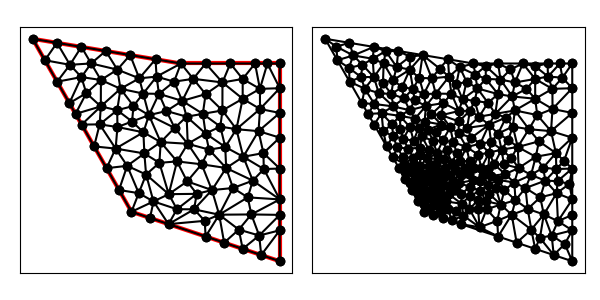

Source data for this figure (header and first rows):
7.000000000000000000e+00, 6.000000000000000000e+00, 1.300000000000000000e+01, 4.000000000000000000e+00, 1.300000000000000000e+01, 9.000000000000000000e+00, 1.300000000000000000e+01, 1.200000000000000000e+01, 9.000000000000000000e+00, 1.200000000000000000e+01, 3.000000000000000000e+00, 1.300000000000000000e+01, 1.220135822996991415e+01, 1.015958273145782442e+01, 1.150000000000000000e+01, 1.057357785011237716e+01, 1.124568268420275885e+01, 9.341642539802631262e+00, 1.164901363805755885e+01, 1.002493437379094487e+01, 0.000000000000000000e+00, 3.387342289879982649e-01
7.000000000000000000e+00, 6.000000000000000000e+00, 1.300000000000000000e+01, 4.000000000000000000e+00, 1.300000000000000000e+01, 9.000000000000000000e+00, 1.300000000000000000e+01, 1.200000000000000000e+01, 9.000000000000000000e+00, 1.200000000000000000e+01, 3.000000000000000000e+00, 1.300000000000000000e+01, 1.214080445564597532e+01, 9.263060957485654612e+00, 1.233877435985633753e+01, 8.375000000000000000e+00, 1.300000000000000000e+01, 9.000000000000000000e+00, 1.249319293850077095e+01, 8.879353652495218796e+00, 1.000000000000000000e+00, 3.773035877810146377e-01
7.000000000000000000e+00, 6.000000000000000000e+00, 1.300000000000000000e+01, 4.000000000000000000e+00, 1.300000000000000000e+01, 9.000000000000000000e+00, 1.300000000000000000e+01, 1.200000000000000000e+01, 9.000000000000000000e+00, 1.200000000000000000e+01, 3.000000000000000000e+00, 1.300000000000000000e+01, 1.150000000000000000e+01, 1.137442076673072222e+01, 1.219677956389603679e+01, 1.097399930842155058e+01, 1.200000000000000000e+01, 1.200000000000000000e+01, 1.189892652129867834e+01, 1.144947335838409153e+01, 0.000000000000000000e+00, 3.003333312914812647e-01
7.000000000000000000e+00, 6.000000000000000000e+00, 1.300000000000000000e+01, 4.000000000000000000e+00, 1.300000000000000000e+01, 9.000000000000000000e+00, 1.300000000000000000e+01, 1.200000000000000000e+01, 9.000000000000000000e+00, 1.200000000000000000e+01, 3.000000000000000000e+00, 1.300000000000000000e+01, 9.887019763295031183e+00, 9.963235294117648522e+00, 1.059568116310508756e+01, 9.447512487777048662e+00, 1.067973107732283822e+01, 1.010069395967699535e+01, 1.038747733457431899e+01, 9.837147247190564769e+00, 0.000000000000000000e+00, 2.317853611018830251e-01
7.000000000000000000e+00, 6.000000000000000000e+00, 1.300000000000000000e+01, 4.000000000000000000e+00, 1.300000000000000000e+01, 9.000000000000000000e+00, 1.300000000000000000e+01, 1.200000000000000000e+01, 9.000000000000000000e+00, 1.200000000000000000e+01, 3.000000000000000000e+00, 1.300000000000000000e+01, 1.000000000000000000e+01, 1.075980392156862742e+01, 1.068195008259689160e+01, 1.123319122224768840e+01, 9.500000000000000000e+00, 1.137990196078431282e+01, 1.006065002753229720e+01, 1.112429903486687444e+01, 0.000000000000000000e+00, 2.453631235236838348e-01
7.000000000000000000e+00, 6.000000000000000000e+00, 1.300000000000000000e+01, 4.000000000000000000e+00, 1.300000000000000000e+01, 9.000000000000000000e+00, 1.300000000000000000e+01, 1.200000000000000000e+01, 9.000000000000000000e+00, 1.200000000000000000e+01, 3.000000000000000000e+00, 1.300000000000000000e+01, 9.887019763295031183e+00, 9.963235294117648522e+00, 9.232470902562031512e+00, 9.847393533477797334e+00, 1.000000000000000000e+01, 9.166666666666667851e+00, 9.706496888619021490e+00, 9.659098498087370643e+00, 0.000000000000000000e+00, 2.175613909731531070e-01
7.000000000000000000e+00, 6.000000000000000000e+00, 1.300000000000000000e+01, 4.000000000000000000e+00, 1.300000000000000000e+01, 9.000000000000000000e+00, 1.300000000000000000e+01, 1.200000000000000000e+01, 9.000000000000000000e+00, 1.200000000000000000e+01, 3.000000000000000000e+00, 1.300000000000000000e+01, 1.000000000000000000e+01, 1.200000000000000000e+01, 9.500000000000000000e+00, 1.137990196078431282e+01, 1.068195008259689160e+01, 1.123319122224768840e+01, 1.006065002753229720e+01, 1.153769772767733315e+01, 0.000000000000000000e+00, 2.899173444442043612e-01
7.000000000000000000e+00, 6.000000000000000000e+00, 1.300000000000000000e+01, 4.000000000000000000e+00, 1.300000000000000000e+01, 9.000000000000000000e+00, 1.300000000000000000e+01, 1.200000000000000000e+01, 9.000000000000000000e+00, 1.200000000000000000e+01, 3.000000000000000000e+00, 1.300000000000000000e+01, 1.250000000000000000e+01, 1.200000000000000000e+01, 1.200000000000000000e+01, 1.200000000000000000e+01, 1.219677956389603679e+01, 1.097399930842155058e+01, 1.223225985463201226e+01, 1.165799976947385197e+01, 0.000000000000000000e+00, 3.680848604741445707e-01
7.000000000000000000e+00, 6.000000000000000000e+00, 1.300000000000000000e+01, 4.000000000000000000e+00, 1.300000000000000000e+01, 9.000000000000000000e+00, 1.300000000000000000e+01, 1.200000000000000000e+01, 9.000000000000000000e+00, 1.200000000000000000e+01, 3.000000000000000000e+00, 1.300000000000000000e+01, 1.150000000000000000e+01, 1.137442076673072222e+01, 1.200000000000000000e+01, 1.200000000000000000e+01, 1.100000000000000000e+01, 1.200000000000000000e+01, 1.150000000000000000e+01, 1.179147358891024133e+01, 0.000000000000000000e+00, 3.003333312914812647e-01
7.000000000000000000e+00, 6.000000000000000000e+00, 1.300000000000000000e+01, 4.000000000000000000e+00, 1.300000000000000000e+01, 9.000000000000000000e+00, 1.300000000000000000e+01, 1.200000000000000000e+01, 9.000000000000000000e+00, 1.200000000000000000e+01, 3.000000000000000000e+00, 1.300000000000000000e+01, 9.276352603300420441e+00, 8.751447610444667902e+00, 1.000000000000000000e+01, 9.166666666666667851e+00, 9.232470902562031512e+00, 9.847393533477797334e+00, 9.502941168620816725e+00, 9.255169270196377695e+00, 0.000000000000000000e+00, 2.175613909731531070e-01
7.000000000000000000e+00, 6.000000000000000000e+00, 1.300000000000000000e+01, 4.000000000000000000e+00, 1.300000000000000000e+01, 9.000000000000000000e+00, 1.300000000000000000e+01, 1.200000000000000000e+01, 9.000000000000000000e+00, 1.200000000000000000e+01, 3.000000000000000000e+00, 1.300000000000000000e+01, 1.150000000000000000e+01, 1.057357785011237716e+01, 1.150000000000000000e+01, 1.137442076673072222e+01, 1.068195008259689160e+01, 1.123319122224768840e+01, 1.122731669419896328e+01, 1.106039661303026378e+01, 0.000000000000000000e+00, 3.003333312914812647e-01
7.000000000000000000e+00, 6.000000000000000000e+00, 1.300000000000000000e+01, 4.000000000000000000e+00, 1.300000000000000000e+01, 9.000000000000000000e+00, 1.300000000000000000e+01, 1.200000000000000000e+01, 9.000000000000000000e+00, 1.200000000000000000e+01, 3.000000000000000000e+00, 1.300000000000000000e+01, 9.500000000000000000e+00, 1.137990196078431282e+01, 9.000000000000000000e+00, 1.200000000000000000e+01, 8.722938693928499632e+00, 1.126496874150446459e+01, 9.074312897976165360e+00, 1.154829023409625854e+01, 0.000000000000000000e+00, 2.237405332975710148e-01
7.000000000000000000e+00, 6.000000000000000000e+00, 1.300000000000000000e+01, 4.000000000000000000e+00, 1.300000000000000000e+01, 9.000000000000000000e+00, 1.300000000000000000e+01, 1.200000000000000000e+01, 9.000000000000000000e+00, 1.200000000000000000e+01, 3.000000000000000000e+00, 1.300000000000000000e+01, 1.219677956389603679e+01, 1.097399930842155058e+01, 1.220135822996991415e+01, 1.015958273145782442e+01, 1.300000000000000000e+01, 1.100000000000000000e+01, 1.246604593128864913e+01, 1.071119401329312382e+01, 1.000000000000000000e+00, 4.083002718826028721e-01
7.000000000000000000e+00, 6.000000000000000000e+00, 1.300000000000000000e+01, 4.000000000000000000e+00, 1.300000000000000000e+01, 9.000000000000000000e+00, 1.300000000000000000e+01, 1.200000000000000000e+01, 9.000000000000000000e+00, 1.200000000000000000e+01, 3.000000000000000000e+00, 1.300000000000000000e+01, 1.068195008259689160e+01, 1.123319122224768840e+01, 1.150000000000000000e+01, 1.137442076673072222e+01, 1.100000000000000000e+01, 1.200000000000000000e+01, 1.106065002753229720e+01, 1.153587066299280472e+01, 0.000000000000000000e+00, 3.003333312914812647e-01
7.000000000000000000e+00, 6.000000000000000000e+00, 1.300000000000000000e+01, 4.000000000000000000e+00, 1.300000000000000000e+01, 9.000000000000000000e+00, 1.300000000000000000e+01, 1.200000000000000000e+01, 9.000000000000000000e+00, 1.200000000000000000e+01, 3.000000000000000000e+00, 1.300000000000000000e+01, 1.219677956389603679e+01, 1.097399930842155058e+01, 1.150000000000000000e+01, 1.137442076673072222e+01, 1.150000000000000000e+01, 1.057357785011237716e+01, 1.173225985463201226e+01, 1.097399930842154880e+01, 0.000000000000000000e+00, 3.003333312914812647e-01
7.000000000000000000e+00, 6.000000000000000000e+00, 1.300000000000000000e+01, 4.000000000000000000e+00, 1.300000000000000000e+01, 9.000000000000000000e+00, 1.300000000000000000e+01, 1.200000000000000000e+01, 9.000000000000000000e+00, 1.200000000000000000e+01, 3.000000000000000000e+00, 1.300000000000000000e+01, 1.000000000000000000e+01, 1.200000000000000000e+01, 9.000000000000000000e+00, 1.200000000000000000e+01, 9.500000000000000000e+00, 1.137990196078431282e+01, 9.500000000000000000e+00, 1.179330065359476976e+01, 0.000000000000000000e+00, 2.899173444442043612e-01
7.000000000000000000e+00, 6.000000000000000000e+00, 1.300000000000000000e+01, 4.000000000000000000e+00, 1.300000000000000000e+01, 9.000000000000000000e+00, 1.300000000000000000e+01, 1.200000000000000000e+01, 9.000000000000000000e+00, 1.200000000000000000e+01, 3.000000000000000000e+00, 1.300000000000000000e+01, 1.068195008259689160e+01, 1.123319122224768840e+01, 1.000000000000000000e+01, 1.075980392156862742e+01, 1.067973107732283822e+01, 1.010069395967699535e+01, 1.045389371997324268e+01, 1.069789636783110431e+01, 0.000000000000000000e+00, 2.453631235236838348e-01
7.000000000000000000e+00, 6.000000000000000000e+00, 1.300000000000000000e+01, 4.000000000000000000e+00, 1.300000000000000000e+01, 9.000000000000000000e+00, 1.300000000000000000e+01, 1.200000000000000000e+01, 9.000000000000000000e+00, 1.200000000000000000e+01, 3.000000000000000000e+00, 1.300000000000000000e+01, 1.220135822996991415e+01, 1.015958273145782442e+01, 1.300000000000000000e+01, 1.000000000000000000e+01, 1.300000000000000000e+01, 1.100000000000000000e+01, 1.273378607665663687e+01, 1.038652757715260755e+01, 1.000000000000000000e+00, 5.000000000000000000e-01
7.000000000000000000e+00, 6.000000000000000000e+00, 1.300000000000000000e+01, 4.000000000000000000e+00, 1.300000000000000000e+01, 9.000000000000000000e+00, 1.300000000000000000e+01, 1.200000000000000000e+01, 9.000000000000000000e+00, 1.200000000000000000e+01, 3.000000000000000000e+00, 1.300000000000000000e+01, 1.300000000000000000e+01, 1.100000000000000000e+01, 1.300000000000000000e+01, 1.200000000000000000e+01, 1.250000000000000000e+01, 1.200000000000000000e+01, 1.283333333333333393e+01, 1.166666666666666607e+01, 1.000000000000000000e+00, 5.000000000000000000e-01
7.000000000000000000e+00, 6.000000000000000000e+00, 1.300000000000000000e+01, 4.000000000000000000e+00, 1.300000000000000000e+01, 9.000000000000000000e+00, 1.300000000000000000e+01, 1.200000000000000000e+01, 9.000000000000000000e+00, 1.200000000000000000e+01, 3.000000000000000000e+00, 1.300000000000000000e+01, 1.150000000000000000e+01, 1.057357785011237716e+01, 1.067973107732283822e+01, 1.010069395967699535e+01, 1.124568268420275885e+01, 9.341642539802631262e+00, 1.114180458717519961e+01, 1.000530478319733518e+01, 0.000000000000000000e+00, 2.851304941465326870e-01
7.000000000000000000e+00, 6.000000000000000000e+00, 1.300000000000000000e+01, 4.000000000000000000e+00, 1.300000000000000000e+01, 9.000000000000000000e+00, 1.300000000000000000e+01, 1.200000000000000000e+01, 9.000000000000000000e+00, 1.200000000000000000e+01, 3.000000000000000000e+00, 1.300000000000000000e+01, 1.068195008259689160e+01, 1.123319122224768840e+01, 1.100000000000000000e+01, 1.200000000000000000e+01, 1.000000000000000000e+01, 1.200000000000000000e+01, 1.056065002753229720e+01, 1.174439707408256339e+01, 0.000000000000000000e+00, 2.899173444442043612e-01
7.000000000000000000e+00, 6.000000000000000000e+00, 1.300000000000000000e+01, 4.000000000000000000e+00, 1.300000000000000000e+01, 9.000000000000000000e+00, 1.300000000000000000e+01, 1.200000000000000000e+01, 9.000000000000000000e+00, 1.200000000000000000e+01, 3.000000000000000000e+00, 1.300000000000000000e+01, 1.220135822996991415e+01, 1.015958273145782442e+01, 1.219677956389603679e+01, 1.097399930842155058e+01, 1.150000000000000000e+01, 1.057357785011237716e+01, 1.196604593128864913e+01, 1.056905329666391680e+01, 0.000000000000000000e+00, 3.387342289879982649e-01
7.000000000000000000e+00, 6.000000000000000000e+00, 1.300000000000000000e+01, 4.000000000000000000e+00, 1.300000000000000000e+01, 9.000000000000000000e+00, 1.300000000000000000e+01, 1.200000000000000000e+01, 9.000000000000000000e+00, 1.200000000000000000e+01, 3.000000000000000000e+00, 1.300000000000000000e+01, 1.300000000000000000e+01, 1.000000000000000000e+01, 1.220135822996991415e+01, 1.015958273145782442e+01, 1.214080445564597532e+01, 9.263060957485654612e+00, 1.244738756187196316e+01, 9.807547896314494196e+00, 1.000000000000000000e+00, 5.000000000000000000e-01
7.000000000000000000e+00, 6.000000000000000000e+00, 1.300000000000000000e+01, 4.000000000000000000e+00, 1.300000000000000000e+01, 9.000000000000000000e+00, 1.300000000000000000e+01, 1.200000000000000000e+01, 9.000000000000000000e+00, 1.200000000000000000e+01, 3.000000000000000000e+00, 1.300000000000000000e+01, 1.124568268420275885e+01, 9.341642539802631262e+00, 1.079466958268386811e+01, 8.620909302227039106e+00, 1.152351880086481906e+01, 8.226674869471901630e+00, 1.118795702258381652e+01, 8.729742237167188890e+00, 0.000000000000000000e+00, 3.918403589662051711e-01
7.000000000000000000e+00, 6.000000000000000000e+00, 1.300000000000000000e+01, 4.000000000000000000e+00, 1.300000000000000000e+01, 9.000000000000000000e+00, 1.300000000000000000e+01, 1.200000000000000000e+01, 9.000000000000000000e+00, 1.200000000000000000e+01, 3.000000000000000000e+00, 1.300000000000000000e+01, 1.300000000000000000e+01, 1.000000000000000000e+01, 1.214080445564597532e+01, 9.263060957485654612e+00, 1.300000000000000000e+01, 9.000000000000000000e+00, 1.271360148521532629e+01, 9.421020319161884871e+00, 1.000000000000000000e+00, 5.000000000000000000e-01
7.000000000000000000e+00, 6.000000000000000000e+00, 1.300000000000000000e+01, 4.000000000000000000e+00, 1.300000000000000000e+01, 9.000000000000000000e+00, 1.300000000000000000e+01, 1.200000000000000000e+01, 9.000000000000000000e+00, 1.200000000000000000e+01, 3.000000000000000000e+00, 1.300000000000000000e+01, 8.416249525531437570e+00, 1.007785376651613340e+01, 9.232470902562031512e+00, 9.847393533477797334e+00, 9.053940056573168249e+00, 1.048769054395458156e+01, 8.900886828222212444e+00, 1.013764594798283802e+01, 0.000000000000000000e+00, 2.033588502154942412e-01
7.000000000000000000e+00, 6.000000000000000000e+00, 1.300000000000000000e+01, 4.000000000000000000e+00, 1.300000000000000000e+01, 9.000000000000000000e+00, 1.300000000000000000e+01, 1.200000000000000000e+01, 9.000000000000000000e+00, 1.200000000000000000e+01, 3.000000000000000000e+00, 1.300000000000000000e+01, 1.300000000000000000e+01, 1.100000000000000000e+01, 1.250000000000000000e+01, 1.200000000000000000e+01, 1.219677956389603679e+01, 1.097399930842155058e+01, 1.256559318796534619e+01, 1.132466643614051804e+01, 1.000000000000000000e+00, 4.083002718826028721e-01
7.000000000000000000e+00, 6.000000000000000000e+00, 1.300000000000000000e+01, 4.000000000000000000e+00, 1.300000000000000000e+01, 9.000000000000000000e+00, 1.300000000000000000e+01, 1.200000000000000000e+01, 9.000000000000000000e+00, 1.200000000000000000e+01, 3.000000000000000000e+00, 1.300000000000000000e+01, 9.887019763295031183e+00, 9.963235294117648522e+00, 1.000000000000000000e+01, 9.166666666666667851e+00, 1.059568116310508756e+01, 9.447512487777048662e+00, 1.016090030880003958e+01, 9.525804816187120494e+00, 0.000000000000000000e+00, 2.175613909731531070e-01
7.000000000000000000e+00, 6.000000000000000000e+00, 1.300000000000000000e+01, 4.000000000000000000e+00, 1.300000000000000000e+01, 9.000000000000000000e+00, 1.300000000000000000e+01, 1.200000000000000000e+01, 9.000000000000000000e+00, 1.200000000000000000e+01, 3.000000000000000000e+00, 1.300000000000000000e+01, 1.068195008259689160e+01, 1.123319122224768840e+01, 1.067973107732283822e+01, 1.010069395967699535e+01, 1.150000000000000000e+01, 1.057357785011237716e+01, 1.095389371997324268e+01, 1.063582101067902208e+01, 0.000000000000000000e+00, 2.851304941465326870e-01
7.000000000000000000e+00, 6.000000000000000000e+00, 1.300000000000000000e+01, 4.000000000000000000e+00, 1.300000000000000000e+01, 9.000000000000000000e+00, 1.300000000000000000e+01, 1.200000000000000000e+01, 9.000000000000000000e+00, 1.200000000000000000e+01, 3.000000000000000000e+00, 1.300000000000000000e+01, 1.067973107732283822e+01, 1.010069395967699535e+01, 1.000000000000000000e+01, 1.075980392156862742e+01, 9.887019763295031183e+00, 9.963235294117648522e+00, 1.018891694687262373e+01, 1.027457772512108924e+01, 0.000000000000000000e+00, 2.317853611018830251e-01
7.000000000000000000e+00, 6.000000000000000000e+00, 1.300000000000000000e+01, 4.000000000000000000e+00, 1.300000000000000000e+01, 9.000000000000000000e+00, 1.300000000000000000e+01, 1.200000000000000000e+01, 9.000000000000000000e+00, 1.200000000000000000e+01, 3.000000000000000000e+00, 1.300000000000000000e+01, 9.053940056573168249e+00, 1.048769054395458156e+01, 9.500000000000000000e+00, 1.137990196078431282e+01, 8.722938693928499632e+00, 1.126496874150446459e+01, 9.092292916833889294e+00, 1.104418708208111788e+01, 0.000000000000000000e+00, 2.237405332975710148e-01
7.000000000000000000e+00, 6.000000000000000000e+00, 1.300000000000000000e+01, 4.000000000000000000e+00, 1.300000000000000000e+01, 9.000000000000000000e+00, 1.300000000000000000e+01, 1.200000000000000000e+01, 9.000000000000000000e+00, 1.200000000000000000e+01, 3.000000000000000000e+00, 1.300000000000000000e+01, 8.745424986533031131e+00, 9.395022225507807079e+00, 9.232470902562031512e+00, 9.847393533477797334e+00, 8.416249525531437570e+00, 1.007785376651613340e+01, 8.798048471542166737e+00, 9.773423175167245347e+00, 0.000000000000000000e+00, 1.727246296982315743e-01
7.000000000000000000e+00, 6.000000000000000000e+00, 1.300000000000000000e+01, 4.000000000000000000e+00, 1.300000000000000000e+01, 9.000000000000000000e+00, 1.300000000000000000e+01, 1.200000000000000000e+01, 9.000000000000000000e+00, 1.200000000000000000e+01, 3.000000000000000000e+00, 1.300000000000000000e+01, 6.358937915273113362e+00, 8.557872470049439073e+00, 5.992277876713668405e+00, 7.763513715751081179e+00, 6.827568883700665836e+00, 7.859761001954589155e+00, 6.392928225229148609e+00, 8.060382395918368914e+00, 0.000000000000000000e+00, 1.159494497593665241e-01
7.000000000000000000e+00, 6.000000000000000000e+00, 1.300000000000000000e+01, 4.000000000000000000e+00, 1.300000000000000000e+01, 9.000000000000000000e+00, 1.300000000000000000e+01, 1.200000000000000000e+01, 9.000000000000000000e+00, 1.200000000000000000e+01, 3.000000000000000000e+00, 1.300000000000000000e+01, 6.422540448528089918e+00, 1.010999997013968610e+01, 6.556589921414412991e+00, 1.097715461535681136e+01, 5.759742388289318171e+00, 1.026383194952135902e+01, 6.246290919410607323e+00, 1.045032884500595394e+01, 0.000000000000000000e+00, 1.984769316482654644e-01
7.000000000000000000e+00, 6.000000000000000000e+00, 1.300000000000000000e+01, 4.000000000000000000e+00, 1.300000000000000000e+01, 9.000000000000000000e+00, 1.300000000000000000e+01, 1.200000000000000000e+01, 9.000000000000000000e+00, 1.200000000000000000e+01, 3.000000000000000000e+00, 1.300000000000000000e+01, 7.706691153679392947e+00, 9.909911674282176008e+00, 8.183100784226343904e+00, 8.819340132648234132e+00, 8.745424986533031131e+00, 9.395022225507807079e+00, 8.211738974812922365e+00, 9.374758010812739073e+00, 0.000000000000000000e+00, 1.727246296982315743e-01
7.000000000000000000e+00, 6.000000000000000000e+00, 1.300000000000000000e+01, 4.000000000000000000e+00, 1.300000000000000000e+01, 9.000000000000000000e+00, 1.300000000000000000e+01, 1.200000000000000000e+01, 9.000000000000000000e+00, 1.200000000000000000e+01, 3.000000000000000000e+00, 1.300000000000000000e+01, 9.887019763295031183e+00, 9.963235294117648522e+00, 1.000000000000000000e+01, 1.075980392156862742e+01, 9.053940056573168249e+00, 1.048769054395458156e+01, 9.646986606622732552e+00, 1.040357658654695250e+01, 0.000000000000000000e+00, 2.317853611018830251e-01
7.000000000000000000e+00, 6.000000000000000000e+00, 1.300000000000000000e+01, 4.000000000000000000e+00, 1.300000000000000000e+01, 9.000000000000000000e+00, 1.300000000000000000e+01, 1.200000000000000000e+01, 9.000000000000000000e+00, 1.200000000000000000e+01, 3.000000000000000000e+00, 1.300000000000000000e+01, 6.358937915273113362e+00, 8.557872470049439073e+00, 6.827568883700665836e+00, 7.859761001954589155e+00, 7.521830862644844906e+00, 8.360711228902921732e+00, 6.902779220539541960e+00, 8.259448233635650283e+00, 0.000000000000000000e+00, 1.159494497593665241e-01
7.000000000000000000e+00, 6.000000000000000000e+00, 1.300000000000000000e+01, 4.000000000000000000e+00, 1.300000000000000000e+01, 9.000000000000000000e+00, 1.300000000000000000e+01, 1.200000000000000000e+01, 9.000000000000000000e+00, 1.200000000000000000e+01, 3.000000000000000000e+00, 1.300000000000000000e+01, 9.000000000000000000e+00, 1.200000000000000000e+01, 8.016438929295048865e+00, 1.146901007090134250e+01, 8.722938693928499632e+00, 1.126496874150446459e+01, 8.579792541074516166e+00, 1.157799293746860236e+01, 0.000000000000000000e+00, 2.237405332975710148e-01
7.000000000000000000e+00, 6.000000000000000000e+00, 1.300000000000000000e+01, 4.000000000000000000e+00, 1.300000000000000000e+01, 9.000000000000000000e+00, 1.300000000000000000e+01, 1.200000000000000000e+01, 9.000000000000000000e+00, 1.200000000000000000e+01, 3.000000000000000000e+00, 1.300000000000000000e+01, 8.111445427475318937e+00, 1.077190697724972779e+01, 8.016438929295048865e+00, 1.146901007090134250e+01, 7.474942129664086998e+00, 1.078311119233417514e+01, 7.867608828811484045e+00, 1.100800941349508122e+01, 0.000000000000000000e+00, 2.336839648402860847e-01
7.000000000000000000e+00, 6.000000000000000000e+00, 1.300000000000000000e+01, 4.000000000000000000e+00, 1.300000000000000000e+01, 9.000000000000000000e+00, 1.300000000000000000e+01, 1.200000000000000000e+01, 9.000000000000000000e+00, 1.200000000000000000e+01, 3.000000000000000000e+00, 1.300000000000000000e+01, 8.016438929295048865e+00, 1.146901007090134250e+01, 7.316320366022217137e+00, 1.139963460523864569e+01, 7.474942129664086998e+00, 1.078311119233417514e+01, 7.602567141660451000e+00, 1.121725195615805326e+01, 0.000000000000000000e+00, 2.336839648402860847e-01
7.000000000000000000e+00, 6.000000000000000000e+00, 1.300000000000000000e+01, 4.000000000000000000e+00, 1.300000000000000000e+01, 9.000000000000000000e+00, 1.300000000000000000e+01, 1.200000000000000000e+01, 9.000000000000000000e+00, 1.200000000000000000e+01, 3.000000000000000000e+00, 1.300000000000000000e+01, 9.500000000000000000e+00, 1.137990196078431282e+01, 9.053940056573168249e+00, 1.048769054395458156e+01, 1.000000000000000000e+01, 1.075980392156862742e+01, 9.517980018857722158e+00, 1.087579880876917393e+01, 0.000000000000000000e+00, 2.453631235236838348e-01
7.000000000000000000e+00, 6.000000000000000000e+00, 1.300000000000000000e+01, 4.000000000000000000e+00, 1.300000000000000000e+01, 9.000000000000000000e+00, 1.300000000000000000e+01, 1.200000000000000000e+01, 9.000000000000000000e+00, 1.200000000000000000e+01, 3.000000000000000000e+00, 1.300000000000000000e+01, 9.053940056573168249e+00, 1.048769054395458156e+01, 8.111445427475318937e+00, 1.077190697724972779e+01, 8.416249525531437570e+00, 1.007785376651613340e+01, 8.527211669859974918e+00, 1.044581709590681307e+01, 0.000000000000000000e+00, 2.033588502154942412e-01
7.000000000000000000e+00, 6.000000000000000000e+00, 1.300000000000000000e+01, 4.000000000000000000e+00, 1.300000000000000000e+01, 9.000000000000000000e+00, 1.300000000000000000e+01, 1.200000000000000000e+01, 9.000000000000000000e+00, 1.200000000000000000e+01, 3.000000000000000000e+00, 1.300000000000000000e+01, 7.972787847664287497e+00, 1.217120202538928453e+01, 6.945575695328574994e+00, 1.234240405077857083e+01, 7.316320366022217137e+00, 1.139963460523864569e+01, 7.411561303005026247e+00, 1.197108022713550035e+01, 0.000000000000000000e+00, 2.439697563303495353e-01
7.000000000000000000e+00, 6.000000000000000000e+00, 1.300000000000000000e+01, 4.000000000000000000e+00, 1.300000000000000000e+01, 9.000000000000000000e+00, 1.300000000000000000e+01, 1.200000000000000000e+01, 9.000000000000000000e+00, 1.200000000000000000e+01, 3.000000000000000000e+00, 1.300000000000000000e+01, 9.053940056573168249e+00, 1.048769054395458156e+01, 8.722938693928499632e+00, 1.126496874150446459e+01, 8.111445427475318937e+00, 1.077190697724972779e+01, 8.629441392658995014e+00, 1.084152208756959190e+01, 0.000000000000000000e+00, 2.237405332975710148e-01
7.000000000000000000e+00, 6.000000000000000000e+00, 1.300000000000000000e+01, 4.000000000000000000e+00, 1.300000000000000000e+01, 9.000000000000000000e+00, 1.300000000000000000e+01, 1.200000000000000000e+01, 9.000000000000000000e+00, 1.200000000000000000e+01, 3.000000000000000000e+00, 1.300000000000000000e+01, 9.839418299233610554e+00, 7.921449327409018082e+00, 1.013783168649353605e+01, 8.515929182217430338e+00, 9.276352603300420441e+00, 8.751447610444667902e+00, 9.751200863009190201e+00, 8.396275373357038774e+00, 0.000000000000000000e+00, 1.820173950744309044e-01
7.000000000000000000e+00, 6.000000000000000000e+00, 1.300000000000000000e+01, 4.000000000000000000e+00, 1.300000000000000000e+01, 9.000000000000000000e+00, 1.300000000000000000e+01, 1.200000000000000000e+01, 9.000000000000000000e+00, 1.200000000000000000e+01, 3.000000000000000000e+00, 1.300000000000000000e+01, 9.000000000000000000e+00, 1.200000000000000000e+01, 7.972787847664287497e+00, 1.217120202538928453e+01, 8.016438929295048865e+00, 1.146901007090134250e+01, 8.329742258986444270e+00, 1.188007069876354116e+01, 0.000000000000000000e+00, 2.439697563303495353e-01
7.000000000000000000e+00, 6.000000000000000000e+00, 1.300000000000000000e+01, 4.000000000000000000e+00, 1.300000000000000000e+01, 9.000000000000000000e+00, 1.300000000000000000e+01, 1.200000000000000000e+01, 9.000000000000000000e+00, 1.200000000000000000e+01, 3.000000000000000000e+00, 1.300000000000000000e+01, 1.124568268420275885e+01, 9.341642539802631262e+00, 1.067973107732283822e+01, 1.010069395967699535e+01, 1.059568116310508756e+01, 9.447512487777048662e+00, 1.084036497487689665e+01, 9.629949662418892942e+00, 0.000000000000000000e+00, 2.688506294568939747e-01
7.000000000000000000e+00, 6.000000000000000000e+00, 1.300000000000000000e+01, 4.000000000000000000e+00, 1.300000000000000000e+01, 9.000000000000000000e+00, 1.300000000000000000e+01, 1.200000000000000000e+01, 9.000000000000000000e+00, 1.200000000000000000e+01, 3.000000000000000000e+00, 1.300000000000000000e+01, 8.111445427475318937e+00, 1.077190697724972779e+01, 7.474942129664086998e+00, 1.078311119233417514e+01, 7.706691153679392947e+00, 9.909911674282176008e+00, 7.764359570272933553e+00, 1.048830994795535965e+01, 0.000000000000000000e+00, 2.305030246166064611e-01
7.000000000000000000e+00, 6.000000000000000000e+00, 1.300000000000000000e+01, 4.000000000000000000e+00, 1.300000000000000000e+01, 9.000000000000000000e+00, 1.300000000000000000e+01, 1.200000000000000000e+01, 9.000000000000000000e+00, 1.200000000000000000e+01, 3.000000000000000000e+00, 1.300000000000000000e+01, 8.745424986533031131e+00, 9.395022225507807079e+00, 8.416249525531437570e+00, 1.007785376651613340e+01, 7.706691153679392947e+00, 9.909911674282176008e+00, 8.289455221914620253e+00, 9.794262555435372164e+00, 0.000000000000000000e+00, 1.727246296982315743e-01
7.000000000000000000e+00, 6.000000000000000000e+00, 1.300000000000000000e+01, 4.000000000000000000e+00, 1.300000000000000000e+01, 9.000000000000000000e+00, 1.300000000000000000e+01, 1.200000000000000000e+01, 9.000000000000000000e+00, 1.200000000000000000e+01, 3.000000000000000000e+00, 1.300000000000000000e+01, 9.232470902562031512e+00, 9.847393533477797334e+00, 8.745424986533031131e+00, 9.395022225507807079e+00, 9.276352603300420441e+00, 8.751447610444667902e+00, 9.084749497465161028e+00, 9.331287789810090771e+00, 0.000000000000000000e+00, 1.727246296982315743e-01
7.000000000000000000e+00, 6.000000000000000000e+00, 1.300000000000000000e+01, 4.000000000000000000e+00, 1.300000000000000000e+01, 9.000000000000000000e+00, 1.300000000000000000e+01, 1.200000000000000000e+01, 9.000000000000000000e+00, 1.200000000000000000e+01, 3.000000000000000000e+00, 1.300000000000000000e+01, 9.887019763295031183e+00, 9.963235294117648522e+00, 9.053940056573168249e+00, 1.048769054395458156e+01, 9.232470902562031512e+00, 9.847393533477797334e+00, 9.391143574143409722e+00, 1.009943979051667640e+01, 0.000000000000000000e+00, 2.302415674740951046e-01
7.000000000000000000e+00, 6.000000000000000000e+00, 1.300000000000000000e+01, 4.000000000000000000e+00, 1.300000000000000000e+01, 9.000000000000000000e+00, 1.300000000000000000e+01, 1.200000000000000000e+01, 9.000000000000000000e+00, 1.200000000000000000e+01, 3.000000000000000000e+00, 1.300000000000000000e+01, 5.959181771496431246e+00, 1.250680303808392679e+01, 4.972787847664287497e+00, 1.267120202538928453e+01, 5.368193607748161789e+00, 1.200225532074342460e+01, 5.433387742302959289e+00, 1.239342012807221316e+01, 0.000000000000000000e+00, 2.495328454532752815e-01
7.000000000000000000e+00, 6.000000000000000000e+00, 1.300000000000000000e+01, 4.000000000000000000e+00, 1.300000000000000000e+01, 9.000000000000000000e+00, 1.300000000000000000e+01, 1.200000000000000000e+01, 9.000000000000000000e+00, 1.200000000000000000e+01, 3.000000000000000000e+00, 1.300000000000000000e+01, 7.024935704539756465e+00, 9.652923113610093253e+00, 7.706691153679392947e+00, 9.909911674282176008e+00, 7.080476435452075279e+00, 1.028345251018198070e+01, 7.270701097890408526e+00, 9.948762432691417246e+00, 0.000000000000000000e+00, 1.727964164174476680e-01
7.000000000000000000e+00, 6.000000000000000000e+00, 1.300000000000000000e+01, 4.000000000000000000e+00, 1.300000000000000000e+01, 9.000000000000000000e+00, 1.300000000000000000e+01, 1.200000000000000000e+01, 9.000000000000000000e+00, 1.200000000000000000e+01, 3.000000000000000000e+00, 1.300000000000000000e+01, 8.722938693928499632e+00, 1.126496874150446459e+01, 8.016438929295048865e+00, 1.146901007090134250e+01, 8.111445427475318937e+00, 1.077190697724972779e+01, 8.283607683566287960e+00, 1.116862859655184614e+01, 0.000000000000000000e+00, 2.237405332975710148e-01
7.000000000000000000e+00, 6.000000000000000000e+00, 1.300000000000000000e+01, 4.000000000000000000e+00, 1.300000000000000000e+01, 9.000000000000000000e+00, 1.300000000000000000e+01, 1.200000000000000000e+01, 9.000000000000000000e+00, 1.200000000000000000e+01, 3.000000000000000000e+00, 1.300000000000000000e+01, 7.972787847664287497e+00, 1.217120202538928453e+01, 7.316320366022217137e+00, 1.139963460523864569e+01, 8.016438929295048865e+00, 1.146901007090134250e+01, 7.768515714327183908e+00, 1.167994890050975698e+01, 0.000000000000000000e+00, 2.439697563303495353e-01
7.000000000000000000e+00, 6.000000000000000000e+00, 1.300000000000000000e+01, 4.000000000000000000e+00, 1.300000000000000000e+01, 9.000000000000000000e+00, 1.300000000000000000e+01, 1.200000000000000000e+01, 9.000000000000000000e+00, 1.200000000000000000e+01, 3.000000000000000000e+00, 1.300000000000000000e+01, 3.496138938356834203e+00, 1.213175685787554059e+01, 3.992277876713667961e+00, 1.126351371575108118e+01, 4.511479313559501492e+00, 1.194719553491810160e+01, 3.999965376210001367e+00, 1.178082203618157564e+01, 0.000000000000000000e+00, 2.509392755627091187e-01
7.000000000000000000e+00, 6.000000000000000000e+00, 1.300000000000000000e+01, 4.000000000000000000e+00, 1.300000000000000000e+01, 9.000000000000000000e+00, 1.300000000000000000e+01, 1.200000000000000000e+01, 9.000000000000000000e+00, 1.200000000000000000e+01, 3.000000000000000000e+00, 1.300000000000000000e+01, 7.474942129664086998e+00, 1.078311119233417514e+01, 6.556589921414412991e+00, 1.097715461535681136e+01, 7.080476435452075279e+00, 1.028345251018198070e+01, 7.037336162176859311e+00, 1.068123943929098907e+01, 0.000000000000000000e+00, 1.974689622824642166e-01
7.000000000000000000e+00, 6.000000000000000000e+00, 1.300000000000000000e+01, 4.000000000000000000e+00, 1.300000000000000000e+01, 9.000000000000000000e+00, 1.300000000000000000e+01, 1.200000000000000000e+01, 9.000000000000000000e+00, 1.200000000000000000e+01, 3.000000000000000000e+00, 1.300000000000000000e+01, 6.556589921414412991e+00, 1.097715461535681136e+01, 7.316320366022217137e+00, 1.139963460523864569e+01, 6.428039281831871676e+00, 1.175182063549837608e+01, 6.766983189756167860e+00, 1.137620328536461045e+01, 0.000000000000000000e+00, 2.486579841890183273e-01
7.000000000000000000e+00, 6.000000000000000000e+00, 1.300000000000000000e+01, 4.000000000000000000e+00, 1.300000000000000000e+01, 9.000000000000000000e+00, 1.300000000000000000e+01, 1.200000000000000000e+01, 9.000000000000000000e+00, 1.200000000000000000e+01, 3.000000000000000000e+00, 1.300000000000000000e+01, 6.422540448528089918e+00, 1.010999997013968610e+01, 6.432647452999686877e+00, 9.429659323847422669e+00, 7.024935704539756465e+00, 9.652923113610093253e+00, 6.626707868689178049e+00, 9.730860802532399489e+00, 0.000000000000000000e+00, 1.614279538671919978e-01
7.000000000000000000e+00, 6.000000000000000000e+00, 1.300000000000000000e+01, 4.000000000000000000e+00, 1.300000000000000000e+01, 9.000000000000000000e+00, 1.300000000000000000e+01, 1.200000000000000000e+01, 9.000000000000000000e+00, 1.200000000000000000e+01, 3.000000000000000000e+00, 1.300000000000000000e+01, 5.763599367832037856e+00, 1.133330861609756468e+01, 6.428039281831871676e+00, 1.175182063549837608e+01, 5.368193607748161789e+00, 1.200225532074342460e+01, 5.853277419137357107e+00, 1.169579485744645631e+01, 0.000000000000000000e+00, 2.458285983459669033e-01
7.000000000000000000e+00, 6.000000000000000000e+00, 1.300000000000000000e+01, 4.000000000000000000e+00, 1.300000000000000000e+01, 9.000000000000000000e+00, 1.300000000000000000e+01, 1.200000000000000000e+01, 9.000000000000000000e+00, 1.200000000000000000e+01, 3.000000000000000000e+00, 1.300000000000000000e+01, 5.759742388289318171e+00, 1.026383194952135902e+01, 4.736486284248918821e+00, 9.961149002564392063e+00, 4.984555753427335922e+00, 9.527027431502162358e+00, 5.160261475321857638e+00, 9.917336127862638406e+00, 0.000000000000000000e+00, 2.211123108319502650e-01
... 108 more rows
